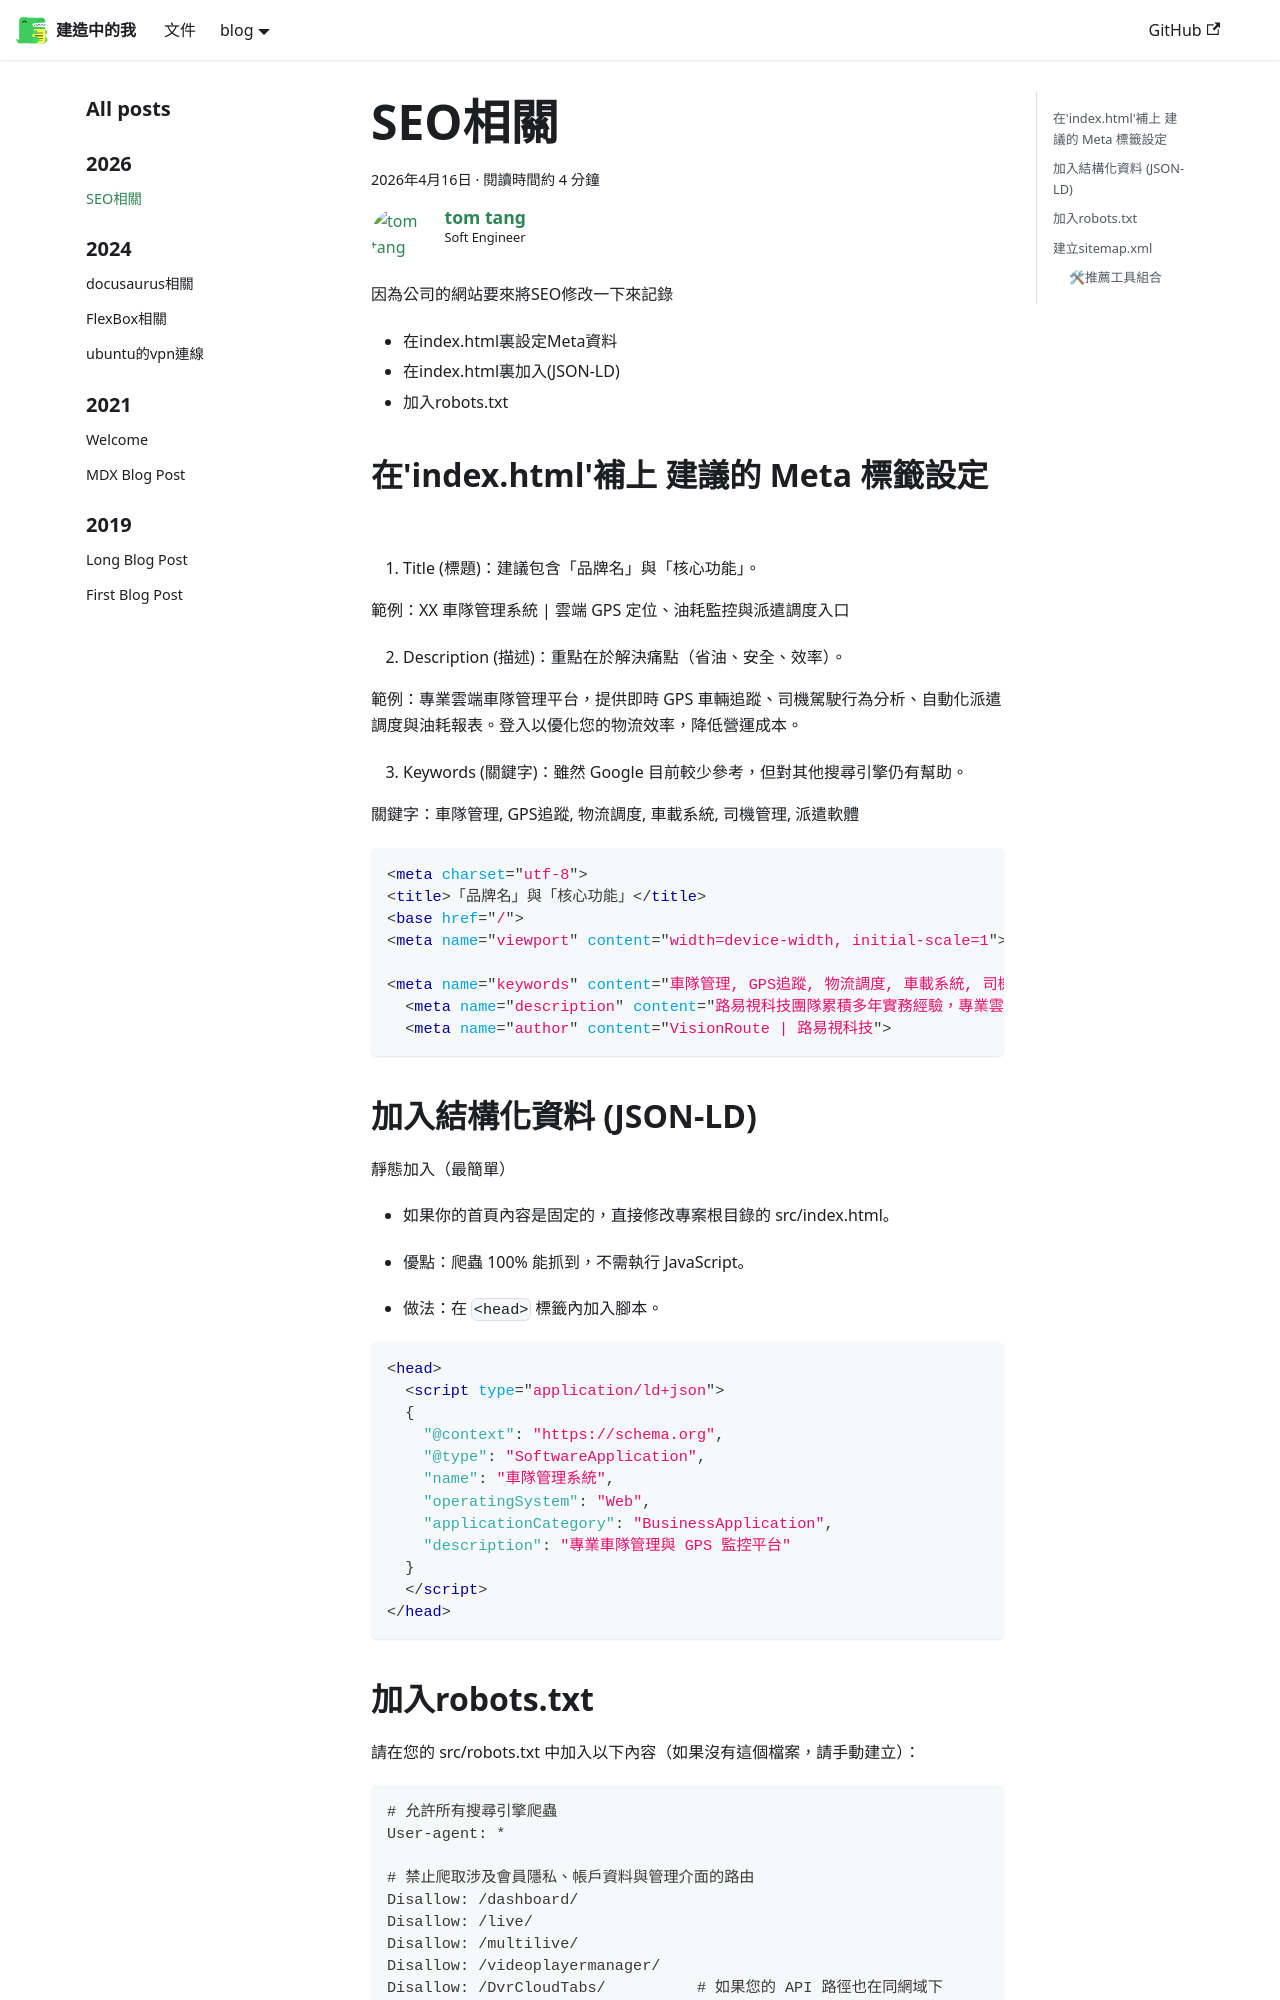

repository: ttom921/my-blog · page: blog/記錄/frontend/SEO相關/index.html · generator: docusaurus

---
title: SEO相關
authors: ttom
tags: [SEO]
---
因為公司的網站要來將SEO修改一下來記錄
<!-- truncate -->
# Angular SEO 實作步驟與優化

- 在index.html裏設定Meta資料
- 在index.html裏加入(JSON-LD)
- 加入robots.txt

## 在'index.html'補上 建議的 Meta 標籤設定

1. Title (標題)：建議包含「品牌名」與「核心功能」。

範例：XX 車隊管理系統 | 雲端 GPS 定位、油耗監控與派遣調度入口

2. Description (描述)：重點在於解決痛點（省油、安全、效率）。

範例：專業雲端車隊管理平台，提供即時 GPS 車輛追蹤、司機駕駛行為分析、自動化派遣調度與油耗報表。登入以優化您的物流效率，降低營運成本。

3. Keywords (關鍵字)：雖然 Google 目前較少參考，但對其他搜尋引擎仍有幫助。

關鍵字：車隊管理, GPS追蹤, 物流調度, 車載系統, 司機管理, 派遣軟體

```html
<meta charset="utf-8">
<title>「品牌名」與「核心功能」</title>
<base href="/">
<meta name="viewport" content="width=device-width, initial-scale=1">

<meta name="keywords" content="車隊管理, GPS追蹤, 物流調度, 車載系統, 司機管理,派遣軟體智慧交通,智慧運輸,行車視野輔助系統,移動監控,數位大餅,監控攝影機,毫米波雷達,ADAS,MDVR">
  <meta name="description" content="路易視科技團隊累積多年實務經驗，專業雲端車隊管理平台，提供即時 GPS 車輛追蹤、司機駕駛行為分析、自動化派遣調度與油耗報表。登入以優化您的物流效率，降低營運成本">
  <meta name="author" content="VisionRoute | 路易視科技">
```

## 加入結構化資料 (JSON-LD)
靜態加入（最簡單）
- 如果你的首頁內容是固定的，直接修改專案根目錄的 src/index.html。

- 優點：爬蟲 100% 能抓到，不需執行 JavaScript。

- 做法：在 `<head>` 標籤內加入腳本。

```html
<head>
  <script type="application/ld+json">
  {
    "@context": "https://schema.org",
    "@type": "SoftwareApplication",
    "name": "車隊管理系統",
    "operatingSystem": "Web",
    "applicationCategory": "BusinessApplication",
    "description": "專業車隊管理與 GPS 監控平台"
  }
  </script>
</head>
```
